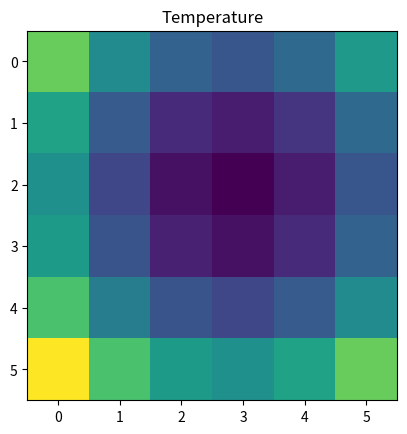

Write the Python code that produced this figure.
#!/usr/bin/env python
# coding: utf-8

# (c_rasters)=
#  
# ----------------
# 
# ```{admonition} Learning Objectives
# * Create new raster objects 
# * Assign the correct projection or CRS
# ```
# ```{admonition} Review
# * [Please review Affine transformation](d_affine.md)
# ```
# ----------------
# 
# # Raster Data 
# A raster data model uses an array of cells, or pixels, to represent real-world objects. Raster datasets are commonly used for representing and managing imagery, surface temperatures, digital elevation models, and numerous other entities. A raster can be thought of as a special case of an area object where the area is divided into a regular grid of cells. But a regularly spaced array of marked points may be a better analogy since rasters are stored as an array of values where each cell is defined by a single coordinate pair inside of most GIS environments. Implicit in a raster data model is a value associated with each cell or pixel. This is in contrast to a vector model that may or may not have a value associated with the geometric primitive.
# 
# In order to work with raster data we will be using `rasterio` and later `geowombat`. Behind the scenes a `numpy.ndarray` does all the heavy lifting. To understand how raster works it helps to construct one from scratch. 
# 
# Here we create two `ndarray` objects one `X` spans [-90&deg;,90&deg;] longitude, and `Y` covers [-90&deg;,90&deg;] latitude.

# In[1]:


import numpy as np
x = np.linspace(-90, 90, 6)
y = np.linspace(90, -90, 6)
X, Y = np.meshgrid(x, y)
X


# In[2]:


Y


# Let's generate some data representing temperature and store it an array `Z`

# In[3]:


import matplotlib.pyplot as plt

Z1 =  np.abs(((X - 10) ** 2 + (Y - 10) ** 2) / 1 ** 2)
Z2 =  np.abs(((X + 10) ** 2 + (Y + 10) ** 2) / 2.5 ** 2)
Z =  (Z1 - Z2)

plt.imshow(Z)
plt.title("Temperature")
plt.show()

